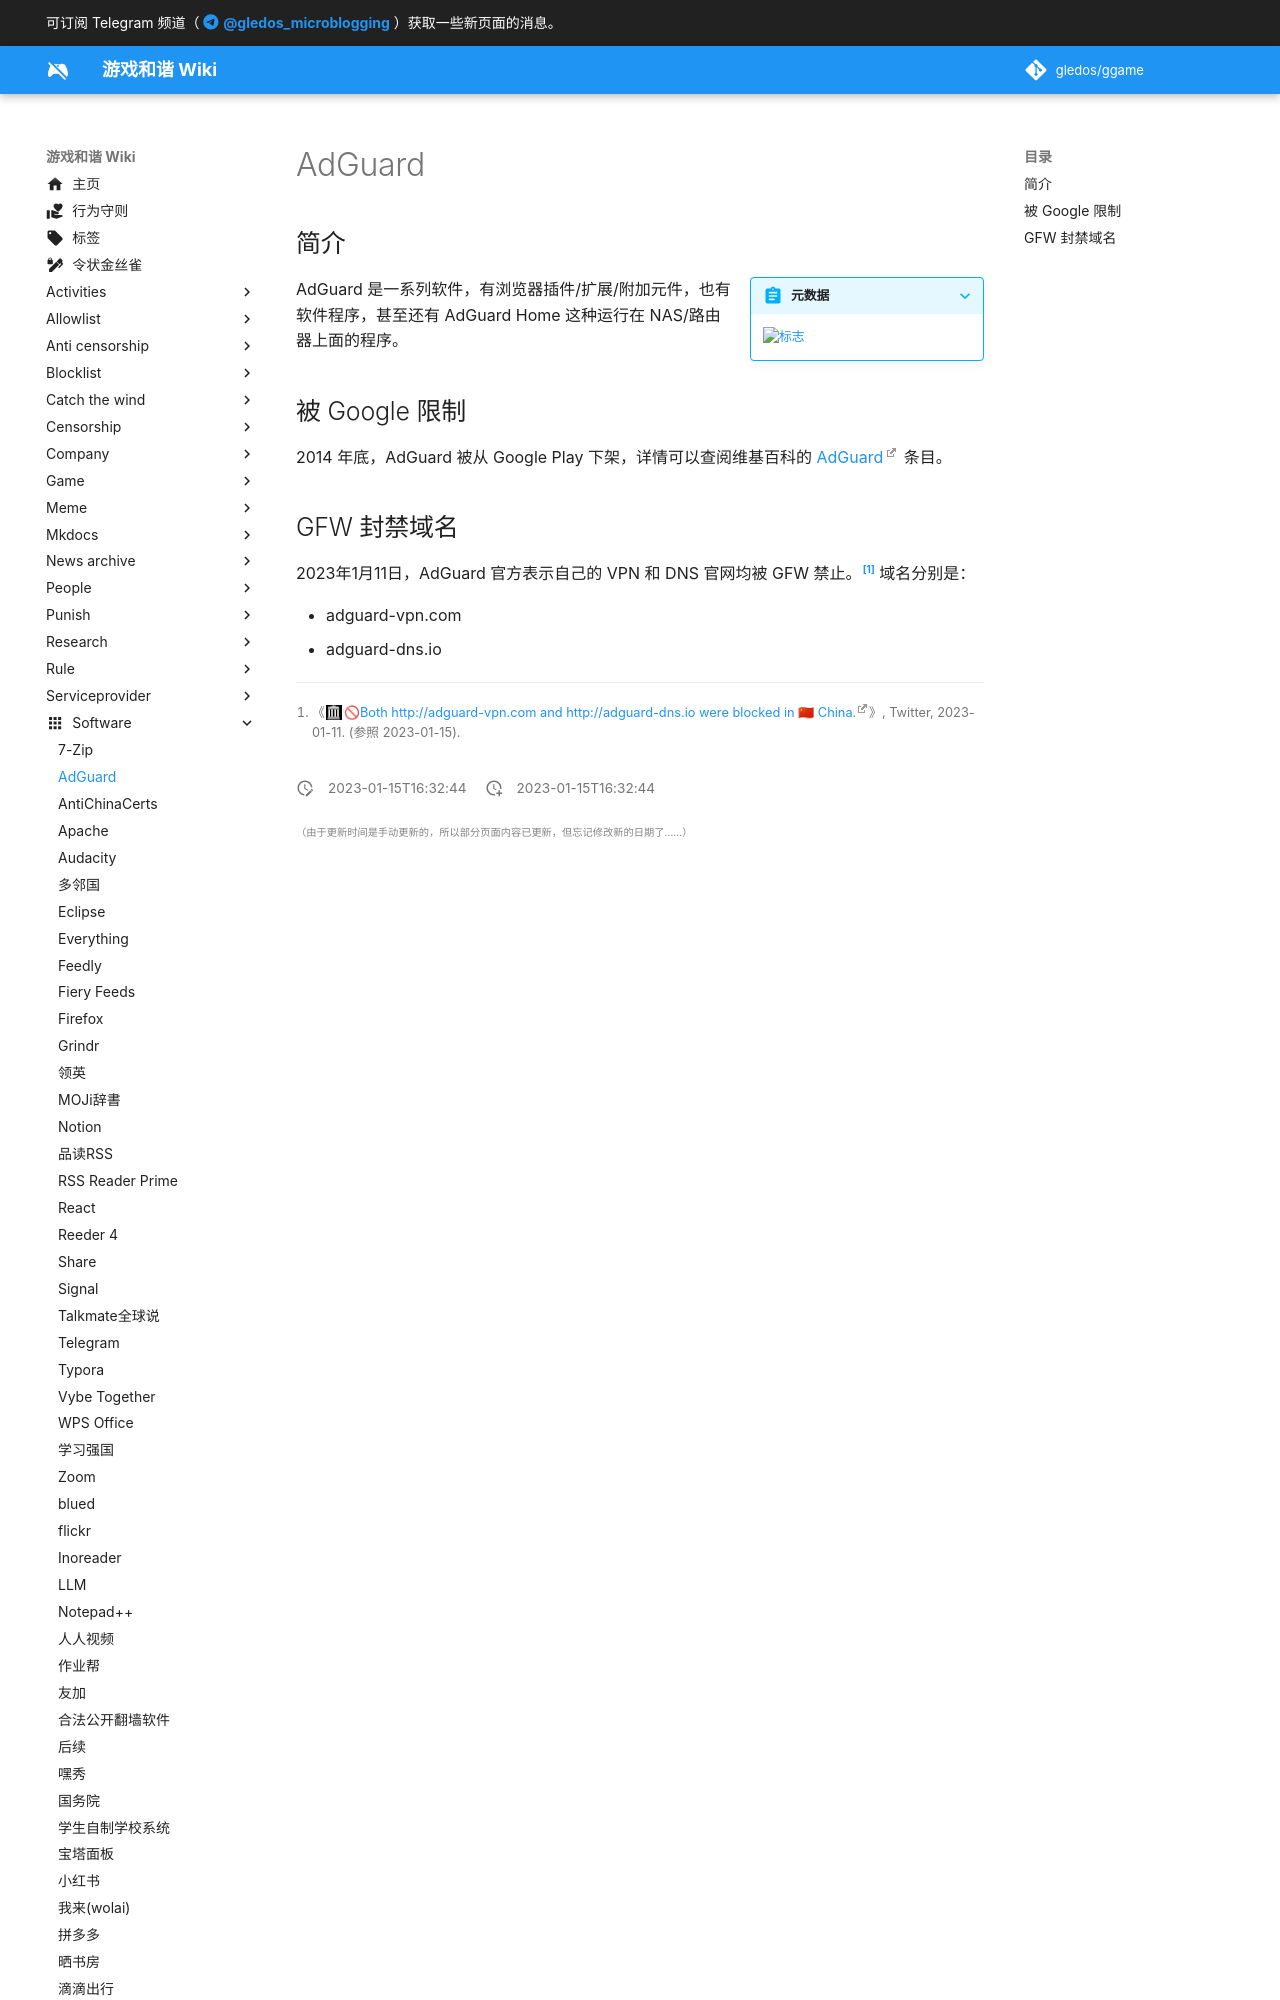

repository: gledos/ggame · page: software/AdGuard.html · generator: mkdocs

---
title: "AdGuard"
description:
published: true
date: "2023-01-15T16:32:44"
特殊标签标记: #无标签
editor: markdown
dateCreated: "2023-01-15T16:32:44"
---

## 简介

> [!summary inline end]+ 元数据
>
> ![标志](https://s3.tebi.io/ggame/ShareX/software_AdGuard_logo.svg){: width=100% }

AdGuard 是一系列软件，有浏览器插件/扩展/附加元件，也有软件程序，甚至还有 AdGuard Home 这种运行在 NAS/路由器上面的程序。

## 被 Google 限制

2014 年底，AdGuard 被从 Google Play 下架，详情可以查阅维基百科的 [AdGuard](https://en.wikipedia.org/wiki/AdGuard) 条目。
